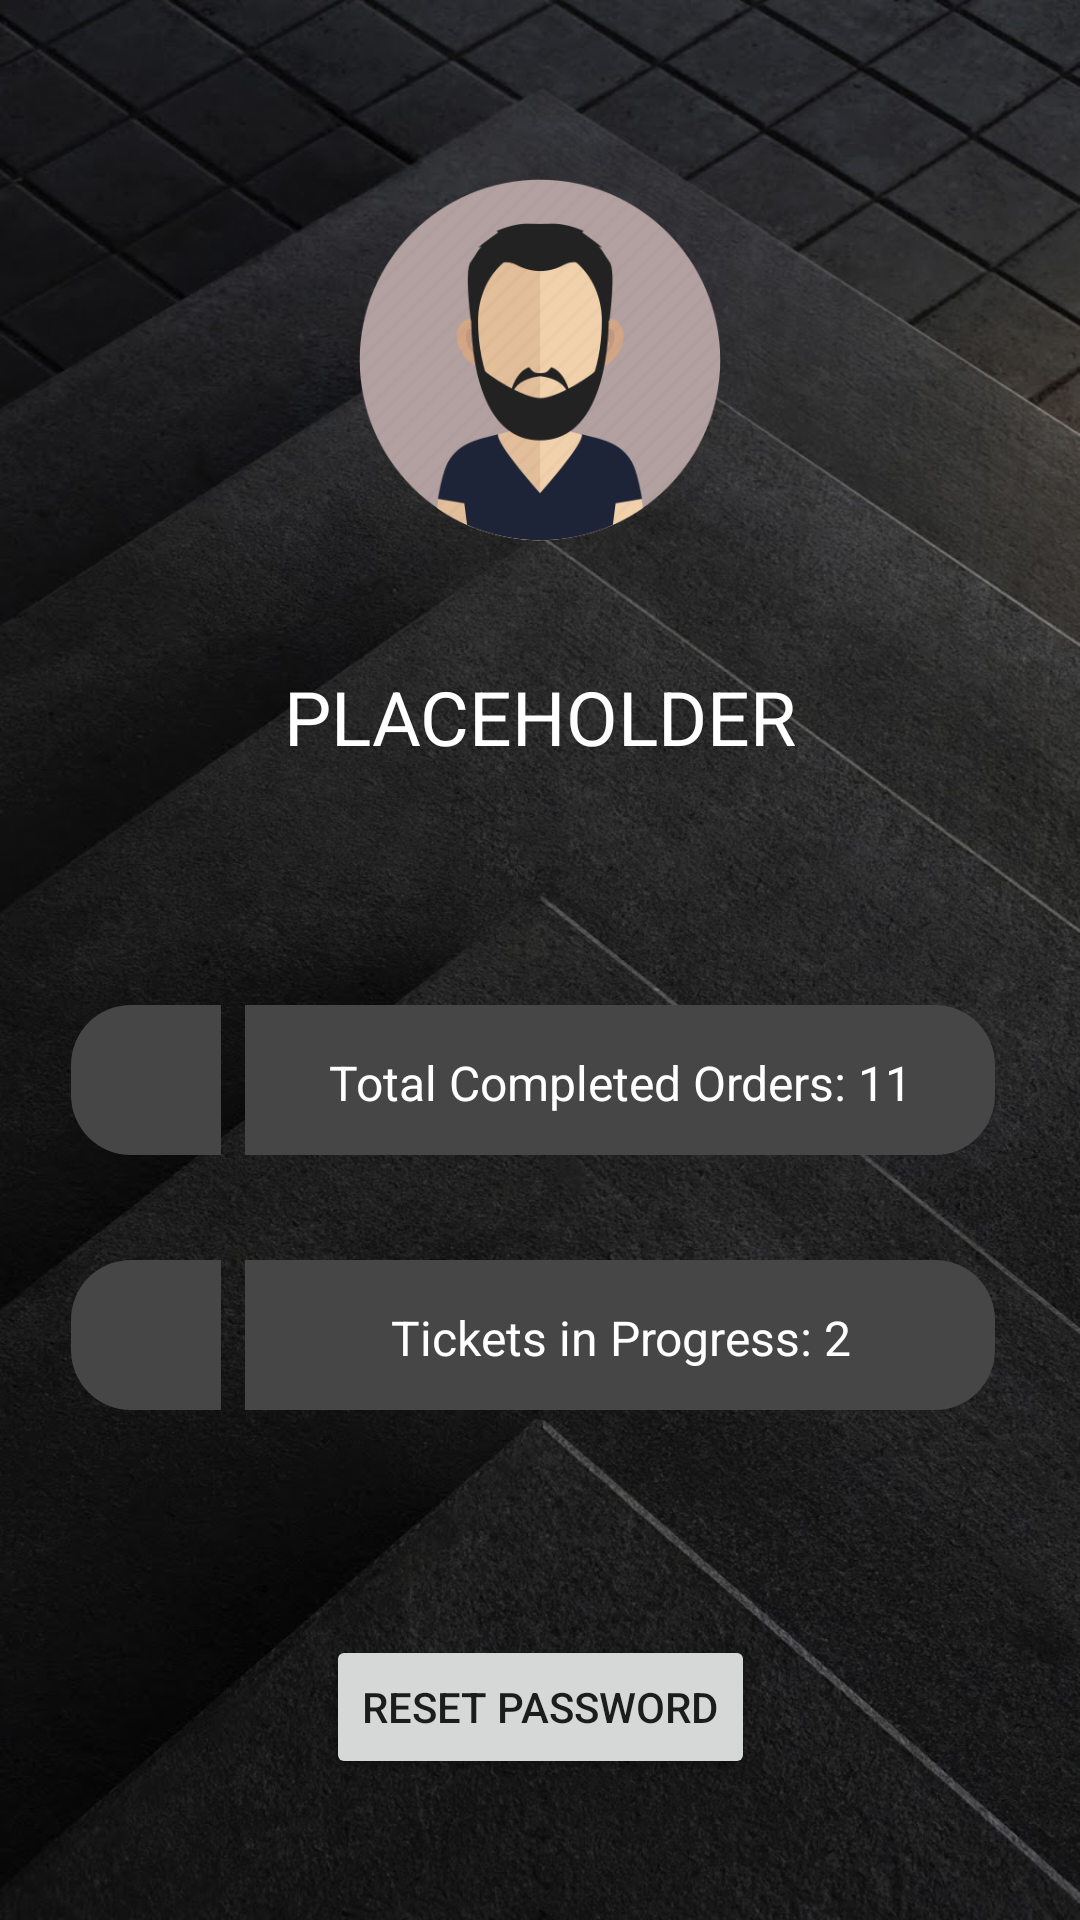

Layout XML and referenced resources for this Android screen:
<!-- AndroidManifest.xml: application theme Theme.BodegaVersionOne -->
<!-- res/layout/activity_profile.xml -->
<?xml version="1.0" encoding="utf-8"?>
<androidx.constraintlayout.widget.ConstraintLayout xmlns:android="http://schemas.android.com/apk/res/android"
    xmlns:app="http://schemas.android.com/apk/res-auto"
    xmlns:tools="http://schemas.android.com/tools"
    android:layout_width="match_parent"
    android:layout_height="match_parent"

    android:background="@drawable/image_grey_arrows_bgnd"
    tools:context=".ui.ProfileActivity">



    <ImageView
        android:id="@+id/imageAvatar"
        android:layout_width="160dp"
        android:layout_height="160dp"
        android:layout_marginTop="40dp"
        android:layout_marginBottom="5dp"
        app:layout_constraintBottom_toTopOf="@+id/welcomeText"
        app:layout_constraintEnd_toEndOf="parent"
        app:layout_constraintStart_toStartOf="parent"
        app:layout_constraintTop_toTopOf="parent"
        app:srcCompat="@drawable/image_cartoon_avatar_1" />

    <TextView
        android:id="@+id/welcomeText"
        android:layout_width="wrap_content"
        android:layout_height="80dp"
        android:layout_marginStart="100dp"
        android:layout_marginTop="150dp"
        android:layout_marginEnd="100dp"
        android:layout_marginBottom="300dp"
        android:paddingTop="17dp"
        android:textColor="@color/white"
        android:fontFamily="sans-serif"
        android:text="@string/placeholder"
        android:textAlignment="center"
        android:textSize="25sp"
        app:layout_constraintBottom_toBottomOf="parent"
        app:layout_constraintEnd_toEndOf="parent"
        app:layout_constraintStart_toStartOf="parent"
        app:layout_constraintTop_toTopOf="parent" />

    <ImageView
        android:id="@+id/basketImage"
        android:layout_width="50dp"
        android:layout_height="50dp"
        android:layout_marginStart="50dp"
        android:layout_marginEnd="3dp"
        android:layout_marginTop="50dp"
        android:background="@drawable/custom_image_border_grey"
        app:layout_constraintEnd_toStartOf="@+id/ordersCompleted"
        app:layout_constraintStart_toStartOf="parent"
        app:layout_constraintTop_toBottomOf="@id/welcomeText"
        app:srcCompat="@drawable/ic_baseline_shopping_basket" />


    <TextView
        android:id="@+id/ordersCompleted"
        android:textColor="@color/white"
        android:layout_width="250dp"
        android:layout_height="50dp"
        android:layout_marginStart="5dp"
        android:layout_marginEnd="55dp"
        android:paddingTop="15dp"
        android:fontFamily="sans-serif"
        android:background="@drawable/custom_text_border_grey"
        android:text="@string/total_completed_orders_placeholder"
        android:textAlignment="center"
        android:textSize="16sp"
        app:layout_constraintEnd_toEndOf="parent"
        app:layout_constraintStart_toEndOf="@id/basketImage"
        app:layout_constraintTop_toTopOf="@id/basketImage" />

    <ImageView
        android:id="@+id/supportImage"
        android:layout_width="50dp"
        android:layout_height="50dp"
        android:layout_marginStart="50dp"
        android:layout_marginEnd="3dp"
        android:layout_marginTop="35dp"
        android:background="@drawable/custom_image_border_grey"
        app:layout_constraintEnd_toStartOf="@+id/supportProgress"
        app:layout_constraintStart_toStartOf="parent"
        app:layout_constraintTop_toBottomOf="@id/ordersCompleted"
        app:srcCompat="@drawable/ic_baseline_support_agent" />


    <TextView
        android:id="@+id/supportProgress"
        android:textColor="@color/white"
        android:layout_width="250dp"
        android:layout_height="50dp"
        android:layout_marginStart="5dp"
        android:layout_marginEnd="55dp"
        android:paddingTop="15dp"
        android:fontFamily="sans-serif"
        android:background="@drawable/custom_text_border_grey"
        android:text="@string/tickets_in_progress_placeholder"
        android:textAlignment="center"
        android:textSize="16sp"
        app:layout_constraintEnd_toEndOf="parent"
        app:layout_constraintStart_toEndOf="@id/supportImage"
        app:layout_constraintTop_toTopOf="@id/supportImage" />

    <Button
        android:id="@+id/btnPasswordReset"
        android:layout_width="wrap_content"
        android:layout_height="wrap_content"
        android:text="@string/reset_password"
        app:layout_constraintTop_toBottomOf="@id/supportProgress"
        app:layout_constraintEnd_toEndOf="parent"
        app:layout_constraintStart_toStartOf="parent"
        android:layout_marginTop="75dp" />



</androidx.constraintlayout.widget.ConstraintLayout>
<!-- resources referenced by this layout -->
<resources>
  <color name="white">#FFFFFFFF</color>
  <!-- drawable custom_image_border_grey (drawable) -->
  <?xml version="1.0" encoding="utf-8"?>
  <shape xmlns:android="http://schemas.android.com/apk/res/android" android:shape="rectangle">
      <corners android:topLeftRadius="20dp" android:bottomLeftRadius="20dp" android:topRightRadius="0dp" android:bottomRightRadius="0dp"/>
      <padding android:left="10dp" android:right="10dp" android:top="5dp" android:bottom="5dp"/>
      <solid android:color="@color/slate_grey"/>
  </shape>
  <!-- drawable custom_text_border_grey (drawable) -->
  <?xml version="1.0" encoding="utf-8"?>
  <shape xmlns:android="http://schemas.android.com/apk/res/android" android:shape="rectangle">
      <corners android:topLeftRadius="0dp" android:bottomLeftRadius="0dp" android:topRightRadius="20dp" android:bottomRightRadius="20dp"/>
      <padding android:left="10dp" android:right="10dp" android:top="5dp" android:bottom="5dp"/>
      <solid android:color="@color/slate_grey"/>
  </shape>
  <!-- drawable image_cartoon_avatar_1: png bitmap (drawable, 17182 bytes) -->
  <!-- drawable image_grey_arrows_bgnd: jpg bitmap (drawable, 189631 bytes) -->
  <string name="placeholder">PLACEHOLDER</string>
  <string name="reset_password">Reset Password</string>
  <string name="tickets_in_progress_placeholder">Tickets in Progress: 2</string>
  <string name="total_completed_orders_placeholder">Total Completed Orders: 11</string>
  <style name="Theme.BodegaVersionOne" parent="Theme.MaterialComponents.DayNight.DarkActionBar">
          
          <item name="colorPrimary">@color/black</item>
          <item name="colorPrimaryVariant">@color/green_soft</item>
          <item name="colorOnPrimary">@color/white</item>
          
          <item name="colorSecondary">@color/black</item>
          <item name="colorSecondaryVariant">@color/teal_700</item>
          <item name="colorOnSecondary">@color/white</item>
          
          <item name="android:statusBarColor" tools:targetApi="l">@color/black</item>
          
      </style>
  <color name="slate_grey">#474646</color>
  <color name="black">#FF000000</color>
  <color name="green_soft">#4CAF50</color>
  <color name="teal_700">#FF018786</color>
</resources>
